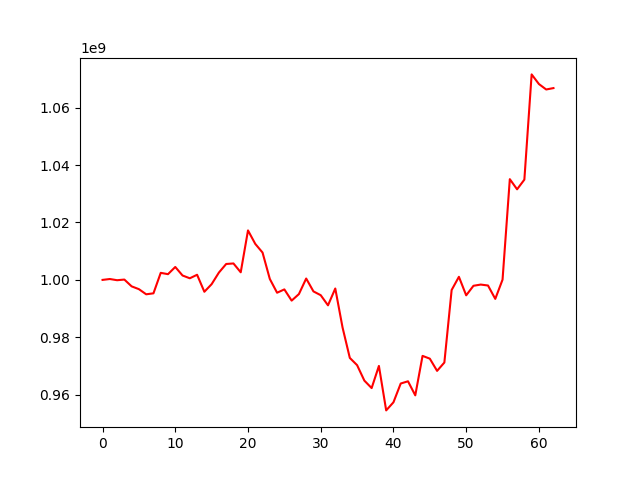

The table this chart was drawn from, first rows:
, 0
0, 1000000000
1, 1000309435
2, 999890458
3, 1000117180
4, 997748944
5, 996774326
6, 994984666
7, 995324389
8, 1002456902
9, 1001999010
10, 1004503667
11, 1001531081
12, 1000563722
13, 1001791684
14, 995868231
15, 998517138
16, 1002558780
17, 1005547050
18, 1005729414
19, 1002652377
20, 1017237279
21, 1012541161
22, 1009526409
23, 1000328225
24, 995534385
25, 996690793
26, 992781015
27, 995059655
28, 1000480106
29, 995990397
30, 994668753
31, 991141747
32, 997003017
33, 983427673
34, 972820339
35, 970301405
36, 964914052
37, 962313001
38, 970030603
39, 954537320
40, 957363239
41, 963904467
42, 964679701
43, 959780992
44, 973531433
45, 972563793
46, 968309951
47, 971214688
48, 996474902
49, 1001076610
50, 994628195
51, 997947944
52, 998375930
53, 998047803
54, 993385322
55, 1000086462
56, 1035094514
57, 1031563961
58, 1034932276
59, 1071593360
... 3 more rows
